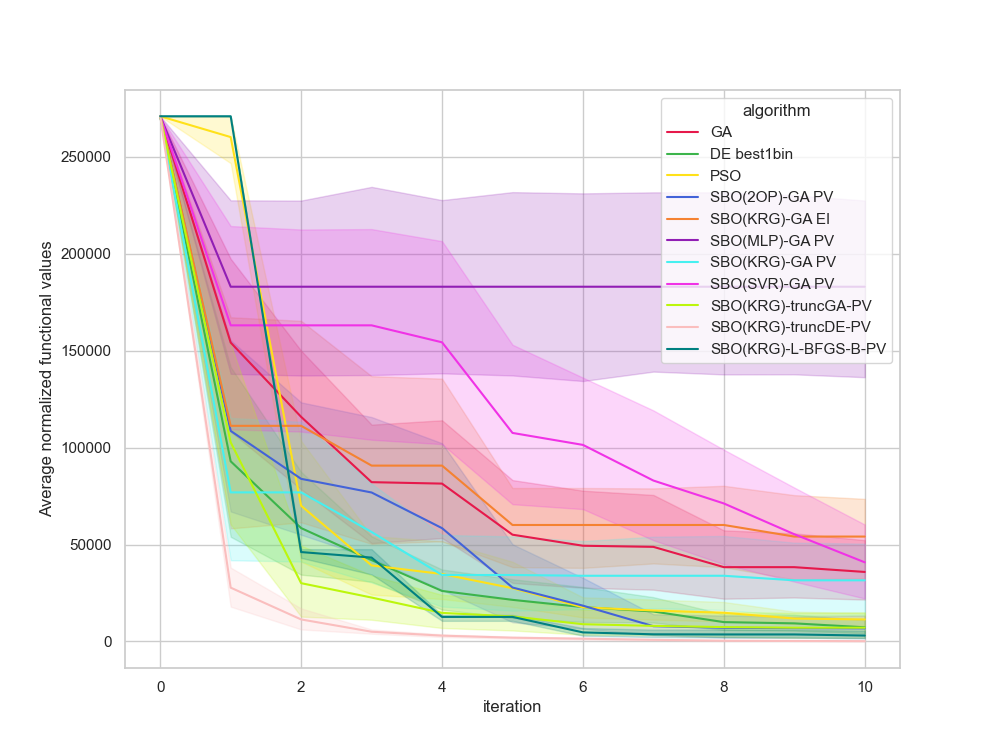

Source data for this figure (header and first rows):
, Unnamed: 0, value, iteration, algorithm, replicate
0, 0, 271009, 0, GA, 0
1, 1, 21816, 1, GA, 0
2, 2, 21816, 2, GA, 0
3, 3, 21816, 3, GA, 0
4, 4, 19008, 4, GA, 0
5, 5, 19008, 5, GA, 0
6, 6, 19008, 6, GA, 0
7, 7, 13219, 7, GA, 0
8, 8, 13219, 8, GA, 0
9, 9, 13219, 9, GA, 0
10, 10, 13219, 10, GA, 0
11, 11, 271009, 0, GA, 1
12, 12, 91898, 1, GA, 1
13, 13, 90240, 2, GA, 1
14, 14, 90240, 3, GA, 1
15, 15, 90240, 4, GA, 1
16, 16, 90240, 5, GA, 1
17, 17, 90240, 6, GA, 1
18, 18, 90240, 7, GA, 1
19, 19, 90240, 8, GA, 1
20, 20, 90240, 9, GA, 1
21, 21, 90240, 10, GA, 1
22, 22, 271009, 0, GA, 2
23, 23, 190335, 1, GA, 2
24, 24, 190335, 2, GA, 2
25, 25, 23664, 3, GA, 2
26, 26, 23664, 4, GA, 2
27, 27, 23664, 5, GA, 2
28, 28, 23664, 6, GA, 2
29, 29, 23664, 7, GA, 2
30, 30, 11907, 8, GA, 2
31, 31, 11907, 9, GA, 2
32, 32, 11907, 10, GA, 2
33, 33, 271009, 0, GA, 3
34, 34, 65663, 1, GA, 3
35, 35, 65663, 2, GA, 3
36, 36, 65663, 3, GA, 3
37, 37, 64586, 4, GA, 3
38, 38, 49862, 5, GA, 3
39, 39, 49862, 6, GA, 3
40, 40, 49862, 7, GA, 3
41, 41, 37473, 8, GA, 3
42, 42, 37473, 9, GA, 3
43, 43, 37473, 10, GA, 3
44, 44, 271009, 0, GA, 4
45, 45, 181063, 1, GA, 4
46, 46, 181063, 2, GA, 4
47, 47, 181063, 3, GA, 4
48, 48, 181063, 4, GA, 4
49, 49, 145255, 5, GA, 4
50, 50, 145255, 6, GA, 4
51, 51, 145255, 7, GA, 4
52, 52, 70322, 8, GA, 4
53, 53, 70322, 9, GA, 4
54, 54, 45659, 10, GA, 4
55, 55, 271009, 0, GA, 5
56, 56, 271009, 1, GA, 5
57, 57, 116087, 2, GA, 5
58, 58, 116087, 3, GA, 5
59, 59, 112513, 4, GA, 5
... 1,150 more rows
